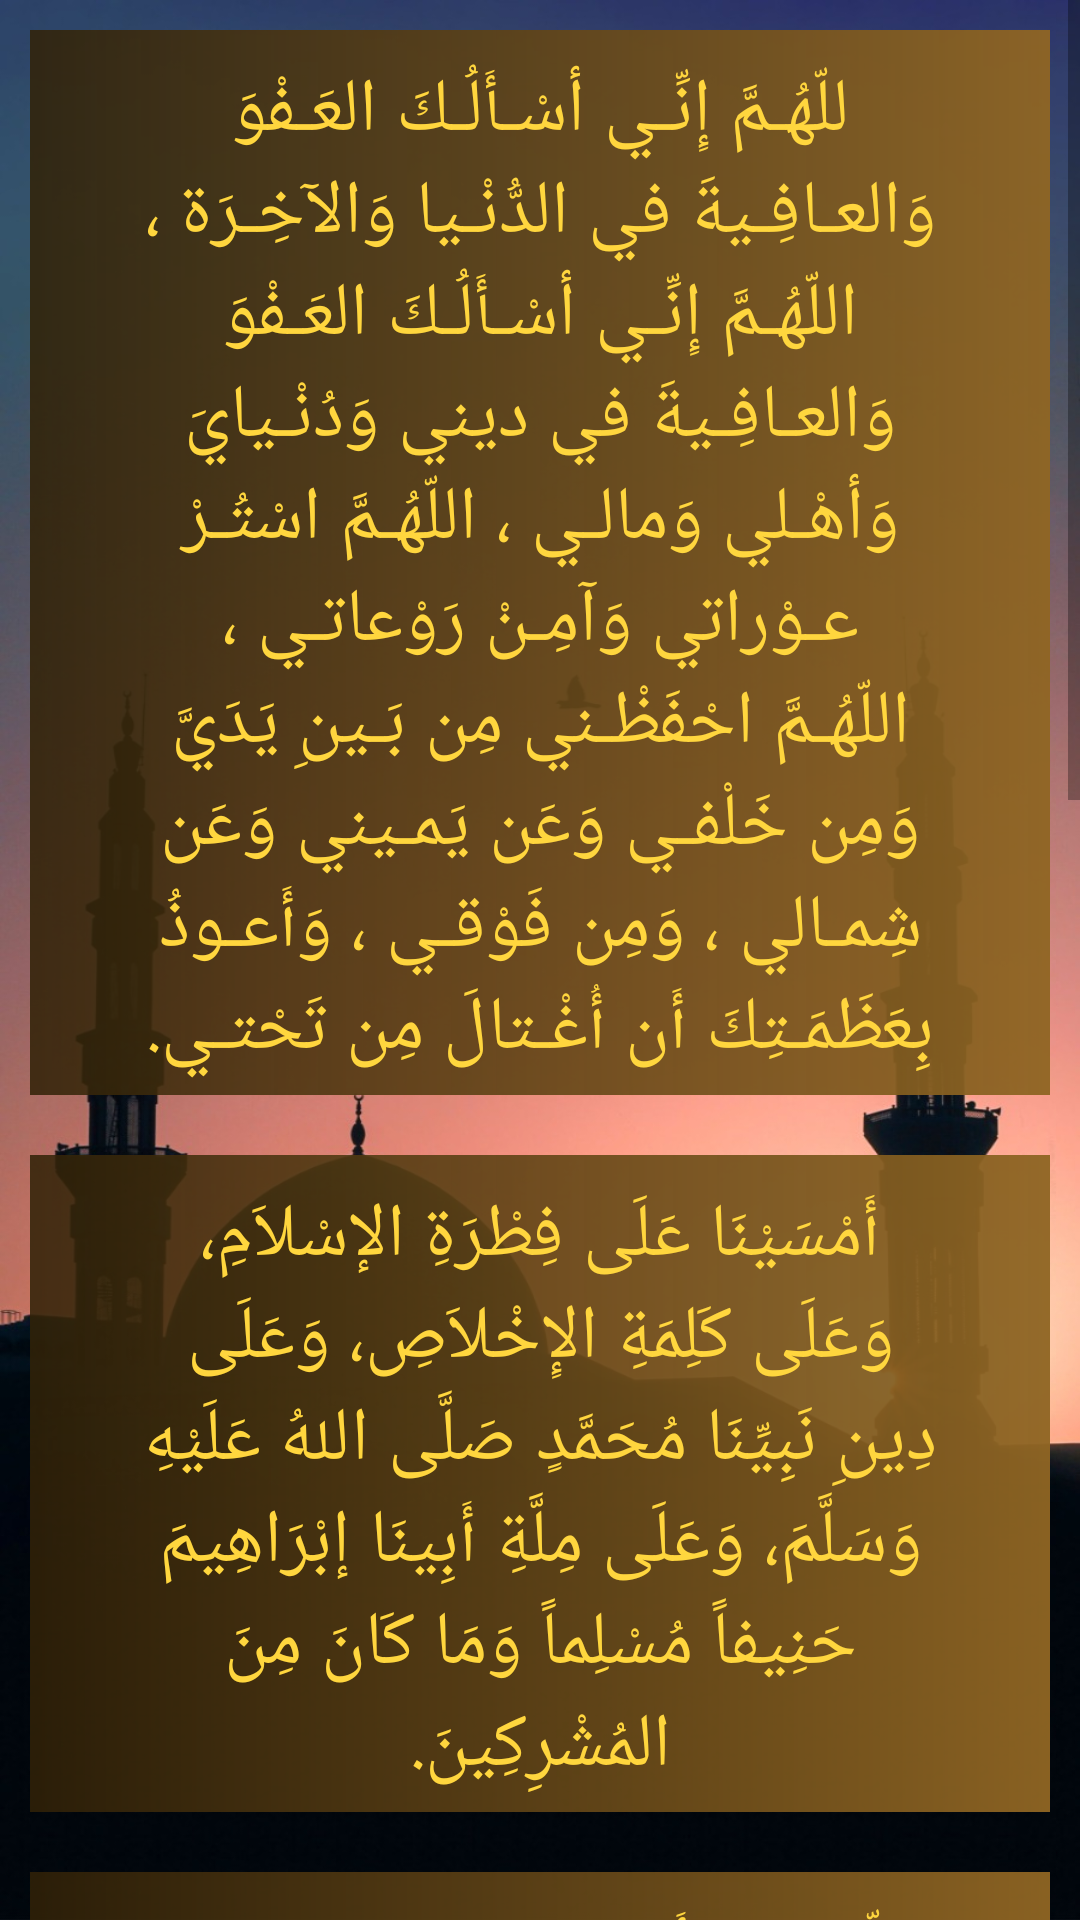

Android layout source for this screen:
<!-- AndroidManifest.xml: application theme Theme.Athkar -->
<!-- res/layout/activity_athkar_elmasa2.xml -->
<?xml version="1.0" encoding="utf-8"?>
<LinearLayout xmlns:android="http://schemas.android.com/apk/res/android"
    xmlns:tools="http://schemas.android.com/tools"
    android:orientation="vertical" android:layout_width="match_parent"
    android:layout_height="match_parent"
    android:background="@drawable/bg"
    tools:context=".AthkarElmasa2"
    >

    <ScrollView
        android:id="@+id/scrollView"
        android:layout_width="match_parent"
        android:layout_height="wrap_content">

        <LinearLayout
            android:layout_width="match_parent"
            android:layout_height="wrap_content"
            android:orientation="vertical">

            <LinearLayout
                android:layout_width="match_parent"
                android:layout_height="wrap_content"
                android:layout_marginLeft="10dp"
                android:layout_marginTop="10dp"
                android:layout_marginRight="10dp"
                android:layout_marginBottom="10dp"
                android:layout_weight="1"
                android:background="@drawable/athkar_bg_cust"
                android:orientation="vertical">

                <LinearLayout
                    android:layout_width="match_parent"
                    android:layout_height="wrap_content"
                    android:layout_marginLeft="30dp"
                    android:layout_marginTop="10dp"
                    android:layout_marginRight="30dp"
                    android:layout_marginBottom="5dp"
                    android:gravity="center"
                    android:orientation="vertical">

                    <TextView
                        android:id="@+id/textView11"
                        android:layout_width="match_parent"
                        android:layout_height="wrap_content"
                        android:gravity="center"
                        android:text="للّهُـمَّ إِنِّـي أسْـأَلُـكَ العَـفْوَ وَالعـافِـيةَ في الدُّنْـيا وَالآخِـرَة ، اللّهُـمَّ إِنِّـي أسْـأَلُـكَ العَـفْوَ وَالعـافِـيةَ في ديني وَدُنْـيايَ وَأهْـلي وَمالـي ، اللّهُـمَّ اسْتُـرْ عـوْراتي وَآمِـنْ رَوْعاتـي ، اللّهُـمَّ احْفَظْـني مِن بَـينِ يَدَيَّ وَمِن خَلْفـي وَعَن يَمـيني وَعَن شِمـالي ، وَمِن فَوْقـي ، وَأَعـوذُ بِعَظَمَـتِكَ أَن أُغْـتالَ مِن تَحْتـي."
                        android:textColor="#FFD63E"
                        android:textSize="25sp" />
                </LinearLayout>
            </LinearLayout>

            <LinearLayout
                android:layout_width="match_parent"
                android:layout_height="wrap_content"
                android:layout_marginLeft="10dp"
                android:layout_marginTop="10dp"
                android:layout_marginRight="10dp"
                android:layout_marginBottom="10dp"
                android:layout_weight="1"
                android:background="@drawable/athkar_bg_cust"
                android:orientation="vertical">

                <LinearLayout
                    android:layout_width="match_parent"
                    android:layout_height="wrap_content"
                    android:layout_marginLeft="30dp"
                    android:layout_marginTop="10dp"
                    android:layout_marginRight="30dp"
                    android:layout_marginBottom="5dp"
                    android:gravity="center"
                    android:orientation="vertical">

                    <TextView
                        android:id="@+id/textView22"
                        android:layout_width="wrap_content"
                        android:layout_height="wrap_content"
                        android:gravity="center"
                        android:text="أَمْسَيْنَا عَلَى فِطْرَةِ الإسْلاَمِ، وَعَلَى كَلِمَةِ الإِخْلاَصِ، وَعَلَى دِينِ نَبِيِّنَا مُحَمَّدٍ صَلَّى اللهُ عَلَيْهِ وَسَلَّمَ، وَعَلَى مِلَّةِ أَبِينَا إبْرَاهِيمَ حَنِيفاً مُسْلِماً وَمَا كَانَ مِنَ المُشْرِكِينَ."
                        android:textColor="#FFD63E"
                        android:textSize="25sp" />
                </LinearLayout>
            </LinearLayout>

            <LinearLayout
                android:layout_width="match_parent"
                android:layout_height="wrap_content"
                android:layout_marginLeft="10dp"
                android:layout_marginTop="10dp"
                android:layout_marginRight="10dp"
                android:layout_marginBottom="10dp"
                android:layout_weight="1"
                android:background="@drawable/athkar_bg_cust"
                android:orientation="vertical">

                <LinearLayout
                    android:layout_width="match_parent"
                    android:layout_height="wrap_content"
                    android:layout_marginLeft="30dp"
                    android:layout_marginTop="10dp"
                    android:layout_marginRight="30dp"
                    android:layout_marginBottom="5dp"
                    android:gravity="center"
                    android:orientation="vertical">

                    <TextView
                        android:id="@+id/textView33"
                        android:layout_width="wrap_content"
                        android:layout_height="wrap_content"
                        android:gravity="center"
                        android:text="للّهُـمَّ ما أَمسى بي مِـنْ نِعْـمَةٍ أَو بِأَحَـدٍ مِـنْ خَلْـقِك ، فَمِـنْكَ وَحْـدَكَ لا شريكَ لَـك ، فَلَـكَ الْحَمْـدُ وَلَـكَ الشُّكْـر."
                        android:textColor="#FFD63E"
                        android:textSize="25sp" />
                </LinearLayout>
            </LinearLayout>

            <LinearLayout
                android:layout_width="match_parent"
                android:layout_height="wrap_content"
                android:layout_marginLeft="10dp"
                android:layout_marginTop="10dp"
                android:layout_marginRight="10dp"
                android:layout_marginBottom="10dp"
                android:layout_weight="1"
                android:background="@drawable/athkar_bg_cust"
                android:orientation="vertical">

                <LinearLayout
                    android:layout_width="match_parent"
                    android:layout_height="wrap_content"
                    android:layout_marginLeft="30dp"
                    android:layout_marginTop="10dp"
                    android:layout_marginRight="30dp"
                    android:layout_marginBottom="5dp"
                    android:gravity="center"
                    android:orientation="vertical">

                    <TextView
                        android:id="@+id/textView44"
                        android:layout_width="wrap_content"
                        android:layout_height="wrap_content"
                        android:gravity="center"
                        android:text="أَصْبَـحْـنا عَلَى فِطْرَةِ الإسْلاَمِ، وَعَلَى كَلِمَةِ الإِخْلاَصِ، وَعَلَى دِينِ نَبِيِّنَا مُحَمَّدٍ صَلَّى اللهُ عَلَيْهِ وَسَلَّمَ، وَعَلَى مِلَّةِ أَبِينَا إبْرَاهِيمَ حَنِيفاً مُسْلِماً وَمَا كَانَ مِنَ المُشْرِكِينَ."
                        android:textColor="#FFD63E"
                        android:textSize="25sp" />
                </LinearLayout>
            </LinearLayout>

            <LinearLayout
                android:layout_width="match_parent"
                android:layout_height="wrap_content"
                android:layout_marginLeft="10dp"
                android:layout_marginTop="10dp"
                android:layout_marginRight="10dp"
                android:layout_marginBottom="10dp"
                android:layout_weight="1"
                android:background="@drawable/athkar_bg_cust"
                android:orientation="vertical">

                <LinearLayout
                    android:layout_width="match_parent"
                    android:layout_height="wrap_content"
                    android:layout_marginLeft="30dp"
                    android:layout_marginTop="10dp"
                    android:layout_marginRight="30dp"
                    android:layout_marginBottom="5dp"
                    android:gravity="center"
                    android:orientation="vertical">

                    <TextView
                        android:id="@+id/textView55"
                        android:layout_width="wrap_content"
                        android:layout_height="wrap_content"
                        android:gravity="center"
                        android:text="اللّهُـمَّ إِنِّـي أَمسيتُ أُشْـهِدُك ، وَأُشْـهِدُ حَمَلَـةَ عَـرْشِـك ، وَمَلَائِكَتَكَ ، وَجَمـيعَ خَلْـقِك ، أَنَّـكَ أَنْـتَ اللهُ لا إلهَ إلاّ أَنْـتَ وَحْـدَكَ لا شَريكَ لَـك ، وَأَنَّ ُ مُحَمّـداً عَبْـدُكَ وَرَسـولُـك."
                        android:textColor="#FFD63E"
                        android:textSize="25sp" />
                </LinearLayout>
            </LinearLayout>

            <LinearLayout
                android:layout_width="match_parent"
                android:layout_height="wrap_content"
                android:layout_marginLeft="10dp"
                android:layout_marginTop="10dp"
                android:layout_marginRight="10dp"
                android:layout_marginBottom="10dp"
                android:layout_weight="1"
                android:background="@drawable/athkar_bg_cust"
                android:orientation="vertical">

                <LinearLayout
                    android:layout_width="match_parent"
                    android:layout_height="wrap_content"
                    android:layout_marginLeft="30dp"
                    android:layout_marginTop="10dp"
                    android:layout_marginRight="30dp"
                    android:layout_marginBottom="5dp"
                    android:gravity="center"
                    android:orientation="vertical">

                    <TextView
                        android:id="@+id/textView66"
                        android:layout_width="wrap_content"
                        android:layout_height="wrap_content"
                        android:gravity="center"
                        android:text="اللّهـمَّ أَنْتَ رَبِّـي لا إلهَ إلاّ أَنْتَ ، خَلَقْتَنـي وَأَنا عَبْـدُك ، وَأَنا عَلـى عَهْـدِكَ وَوَعْـدِكَ ما اسْتَـطَعْـت ، أَعـوذُبِكَ مِنْ شَـرِّ ما صَنَـعْت ، أَبـوءُ لَـكَ بِنِعْـمَتِـكَ عَلَـيَّ وَأَبـوءُ بِذَنْـبي فَاغْفـِرْ لي فَإِنَّـهُ لا يَغْـفِرُ الذُّنـوبَ إِلاّ أَنْتَ . "
                        android:textColor="#FFD63E"
                        android:textSize="25sp" />
                </LinearLayout>
            </LinearLayout>
        </LinearLayout>
    </ScrollView>

</LinearLayout>
<!-- resources referenced by this layout -->
<resources>
  <!-- drawable athkar_bg_cust (drawable) -->
  <?xml version="1.0" encoding="utf-8"?>
  <shape xmlns:android="http://schemas.android.com/apk/res/android">
      <gradient android:startColor="#F38F6523"
          android:endColor="#DC302107" android:angle="180"></gradient>
  </shape>
  <!-- drawable bg: jpg bitmap (drawable, 499700 bytes) -->
  <style name="Theme.Athkar" parent="Theme.MaterialComponents.DayNight.DarkActionBar">
          
          <item name="colorPrimary">@color/purple_500</item>
          <item name="colorPrimaryVariant">@color/very_white</item>
          <item name="colorOnPrimary">@color/white</item>
          
          <item name="colorSecondary">@color/teal_200</item>
          <item name="colorSecondaryVariant">@color/teal_700</item>
          <item name="colorOnSecondary">@color/black</item>
          
          <item name="android:statusBarColor" tools:targetApi="l">?attr/colorPrimaryVariant</item>
          
      </style>
  <color name="purple_500">#734916</color>
  <color name="very_white">#C9A1A0A0</color>
  <color name="white">#FFFFFFFF</color>
  <color name="teal_200">#FF03DAC5</color>
  <color name="teal_700">#FF018786</color>
  <color name="black">#FF000000</color>
</resources>
